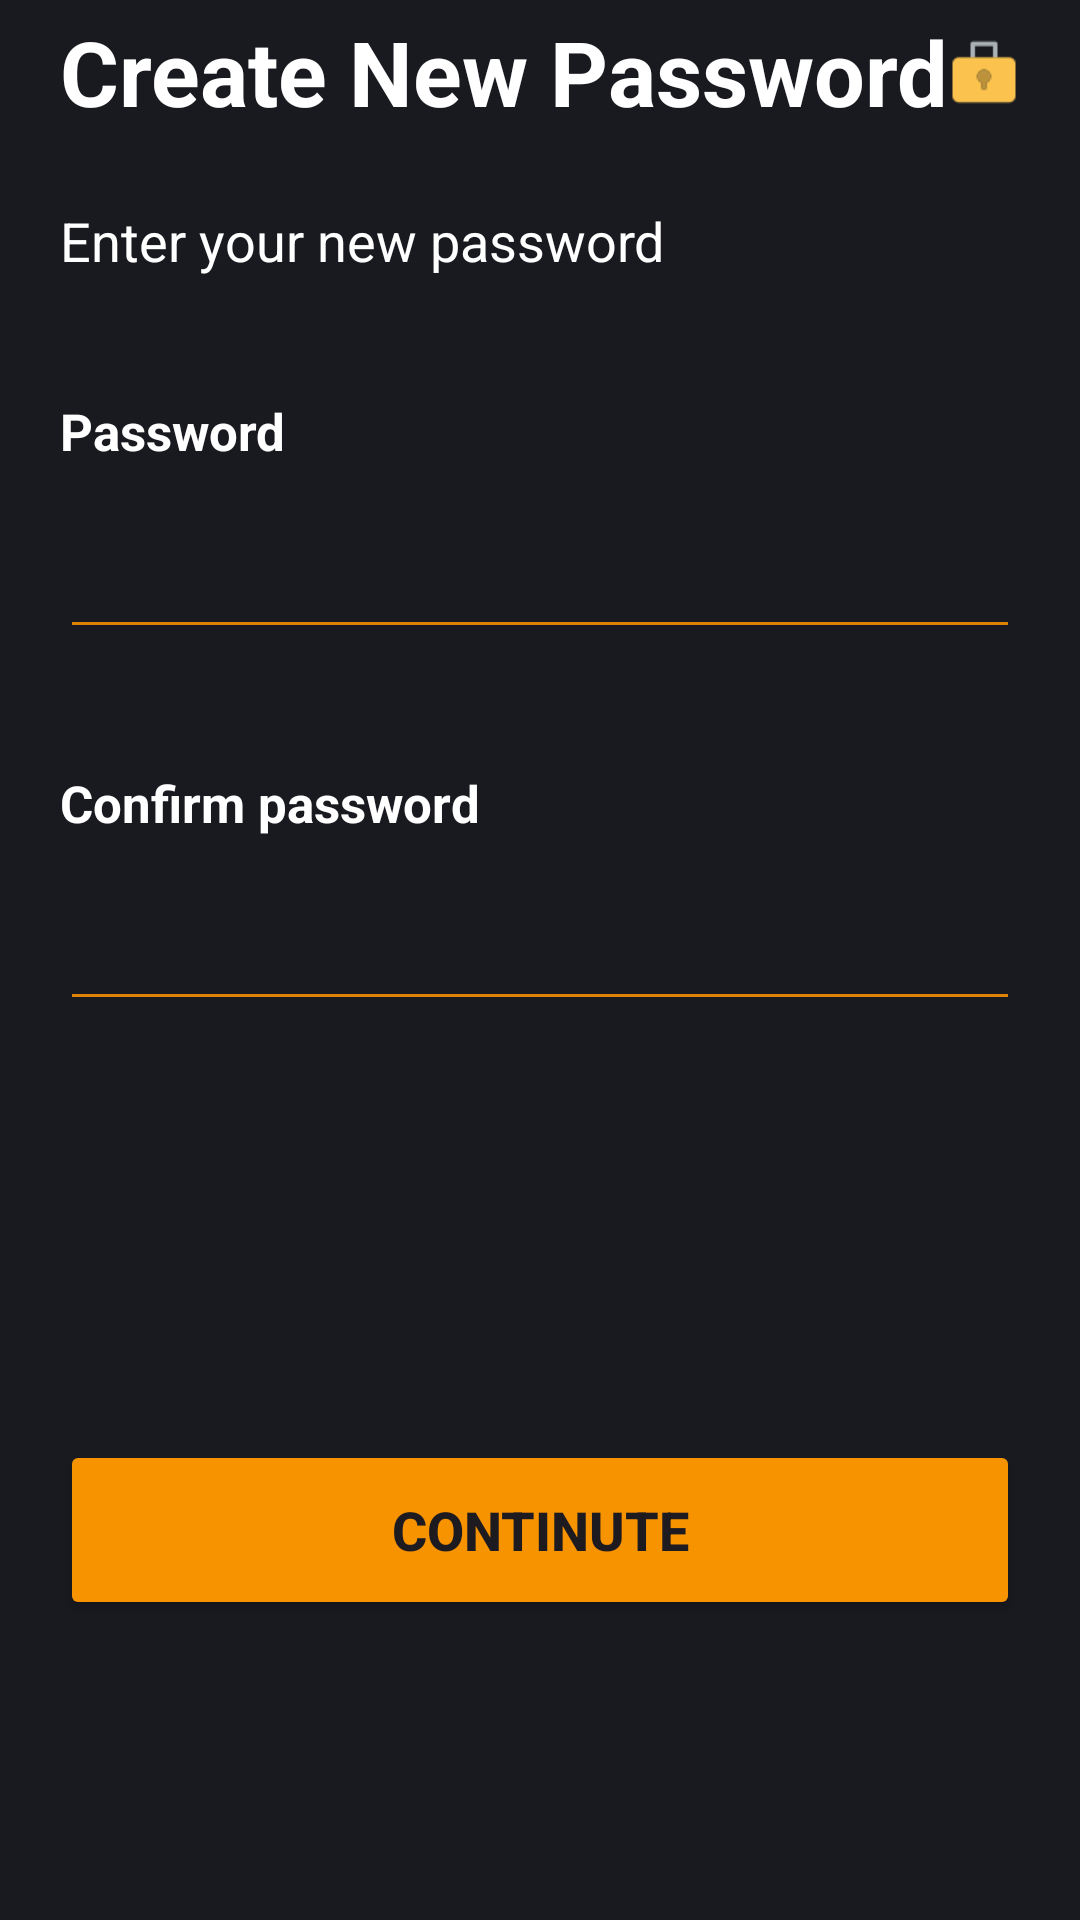

Write the Android layout XML for this screen, with the resource values it uses.
<!-- AndroidManifest.xml: application theme Theme.BookShop -->
<!-- res/layout/fragment_create_new_password.xml -->
<FrameLayout xmlns:android="http://schemas.android.com/apk/res/android"
    xmlns:tools="http://schemas.android.com/tools"
    android:layout_width="match_parent"
    android:layout_height="match_parent"
    android:background="#181A20"
    tools:context="view.fragment.FragmentCreateNewPassword">

    
    <LinearLayout
        android:layout_marginRight="20dp"
        android:layout_width="match_parent"
        android:layout_height="match_parent"
        android:layout_marginLeft="20dp"
        android:background="#181A20"
        android:orientation="vertical">
        <LinearLayout
            android:layout_width="match_parent"
            android:layout_height="wrap_content">

            <TextView
                android:layout_width="wrap_content"
                android:layout_height="wrap_content"
                android:layout_gravity="center"
                android:text="Create New Password"
                android:textColor="@color/white"
                android:textSize="30sp"
                android:textStyle="bold" />

            <ImageView
                android:layout_width="wrap_content"
                android:layout_height="wrap_content"
                android:layout_gravity="center"
                android:src="@drawable/new_password" />
        </LinearLayout>
        <TextView
            android:layout_width="wrap_content"
            android:layout_height="wrap_content"
            android:layout_marginVertical="20dp"
            android:text="Enter your new password"
            android:textColor="@color/white"
            android:textSize="18sp" />
        <TextView
            android:layout_width="wrap_content"
            android:layout_height="wrap_content"
            android:layout_marginVertical="20dp"

            android:text="Password"
            android:textColor="@color/white"
            android:textSize="17sp"
            android:textStyle="bold" />

        <EditText
            android:layout_marginBottom="20dp"
            android:textColor="@color/white"
            android:id="@+id/password"
            android:inputType="textPassword"
            android:layout_width="match_parent"
            android:layout_height="wrap_content"

            android:backgroundTint="#DC8304" />
        <TextView
            android:layout_width="wrap_content"
            android:layout_height="wrap_content"
            android:layout_marginVertical="20dp"

            android:text="Confirm password"
            android:textColor="@color/white"
            android:textSize="17sp"
            android:textStyle="bold" />

        <EditText
            android:layout_marginBottom="20dp"
            android:textColor="@color/white"
            android:id="@+id/confirmPassword"
            android:inputType="textPassword"
            android:layout_width="match_parent"
            android:layout_height="wrap_content"

            android:backgroundTint="#DC8304" />
        <LinearLayout

            android:gravity="bottom"
            android:layout_gravity="end"
            android:layout_width="match_parent"
            android:layout_height="match_parent">
            <Button
                android:layout_marginBottom="50dp"
                android:id="@+id/btn_continue"
                android:layout_width="match_parent"
                android:layout_height="60dp"

                android:backgroundTint="#F89300"
                android:text="Continute"
                android:textSize="18sp"
                android:textStyle="bold" />
        </LinearLayout>

    </LinearLayout>

</FrameLayout>
<!-- resources referenced by this layout -->
<resources>
  <color name="white">#FFFFFFFF</color>
  <!-- drawable new_password: png bitmap (drawable, 581 bytes) -->
  <style name="Theme.BookShop" parent="Base.Theme.BookShop" />
  <style name="Base.Theme.BookShop" parent="Theme.Material3.DayNight.NoActionBar">
          
          
      </style>
</resources>
